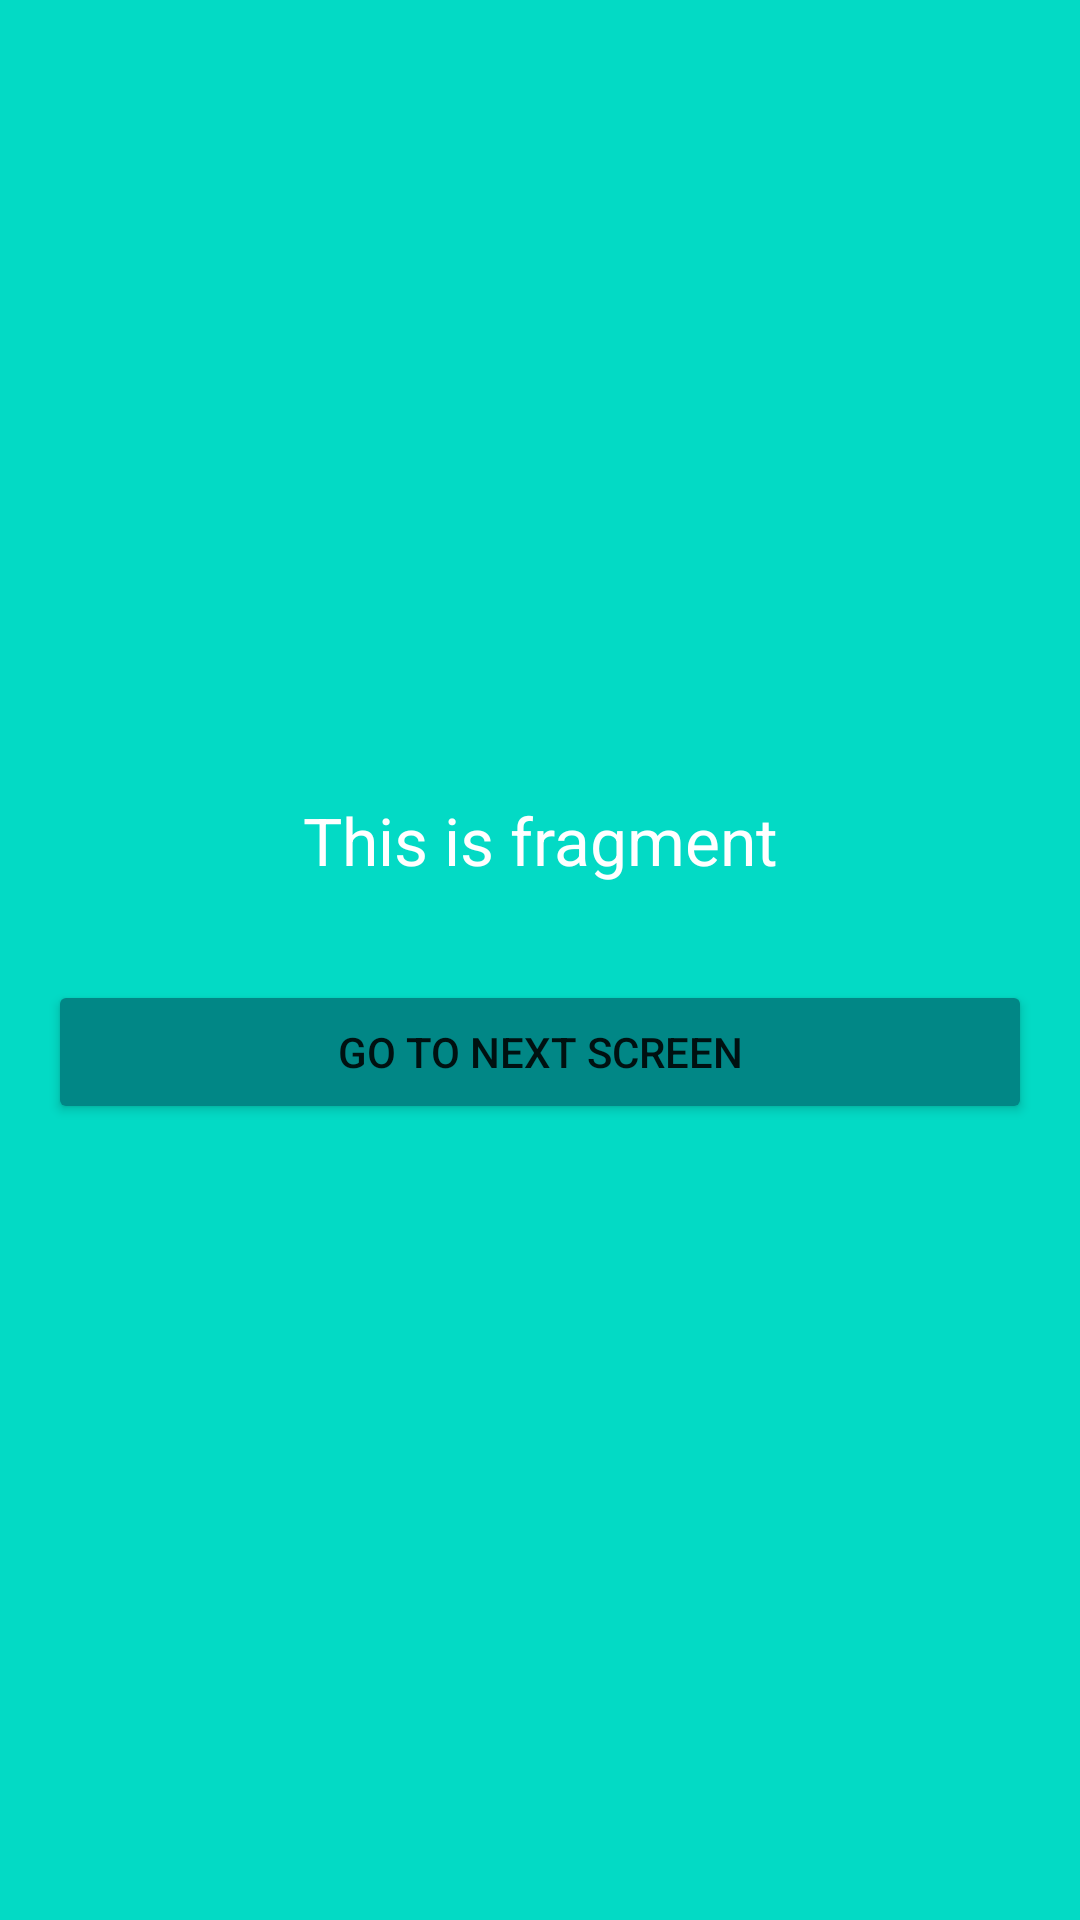

Produce the Android XML layout that renders to this screen, including the resource entries it uses.
<!-- AndroidManifest.xml: application theme Theme.PracticeApplication -->
<!-- res/layout/fragment_first.xml -->
<?xml version="1.0" encoding="utf-8"?>
<LinearLayout xmlns:android="http://schemas.android.com/apk/res/android"
    xmlns:tools="http://schemas.android.com/tools"
    android:layout_width="match_parent"
    android:layout_height="match_parent"
    android:background="@color/teal_200"
    android:gravity="center"
    android:orientation="vertical"
    tools:context=".ui.FirstFragment">

    
    <TextView
        android:layout_width="match_parent"
        android:layout_height="wrap_content"
        android:layout_margin="16dp"
        android:gravity="center"
        android:textSize="22sp"
        android:textColor="@color/white"
        android:text="@string/hello_blank_fragment" />

    <Button
        android:id="@+id/button_frag1"
        android:layout_width="match_parent"
        android:elevation="12dp"
        android:layout_height="wrap_content"
        android:layout_margin="16dp"
        android:backgroundTint="@color/teal_700"
        android:text="@string/go_to_next_screen"/>

</LinearLayout>
<!-- resources referenced by this layout -->
<resources>
  <string name="go_to_next_screen">Go to next Screen</string>
  <string name="hello_blank_fragment">This is fragment</string>
  <style name="Theme.PracticeApplication" parent="Theme.MaterialComponents.DayNight.NoActionBar">
          
          <item name="colorPrimary">@color/purple_500</item>
          <item name="colorPrimaryVariant">@color/purple_700</item>
          <item name="colorOnPrimary">@color/white</item>
          
          <item name="colorSecondary">@color/teal_200</item>
          <item name="colorSecondaryVariant">@color/teal_700</item>
          <item name="colorOnSecondary">@color/black</item>
          
          <item name="android:statusBarColor" tools:targetApi="l">?attr/colorPrimaryVariant</item>
          
      </style>
  <!-- not gathered from this repository: default colours our renderer supplied (Android Studio template values) -->
  <color name="purple_500">#FF6200EE</color>
  <color name="purple_700">#FF3700B3</color>
  <color name="teal_200">#FF03DAC5</color>
  <color name="teal_700">#FF018786</color>
  <color name="black">#FF000000</color>
  <color name="white">#FFFFFFFF</color>
</resources>
